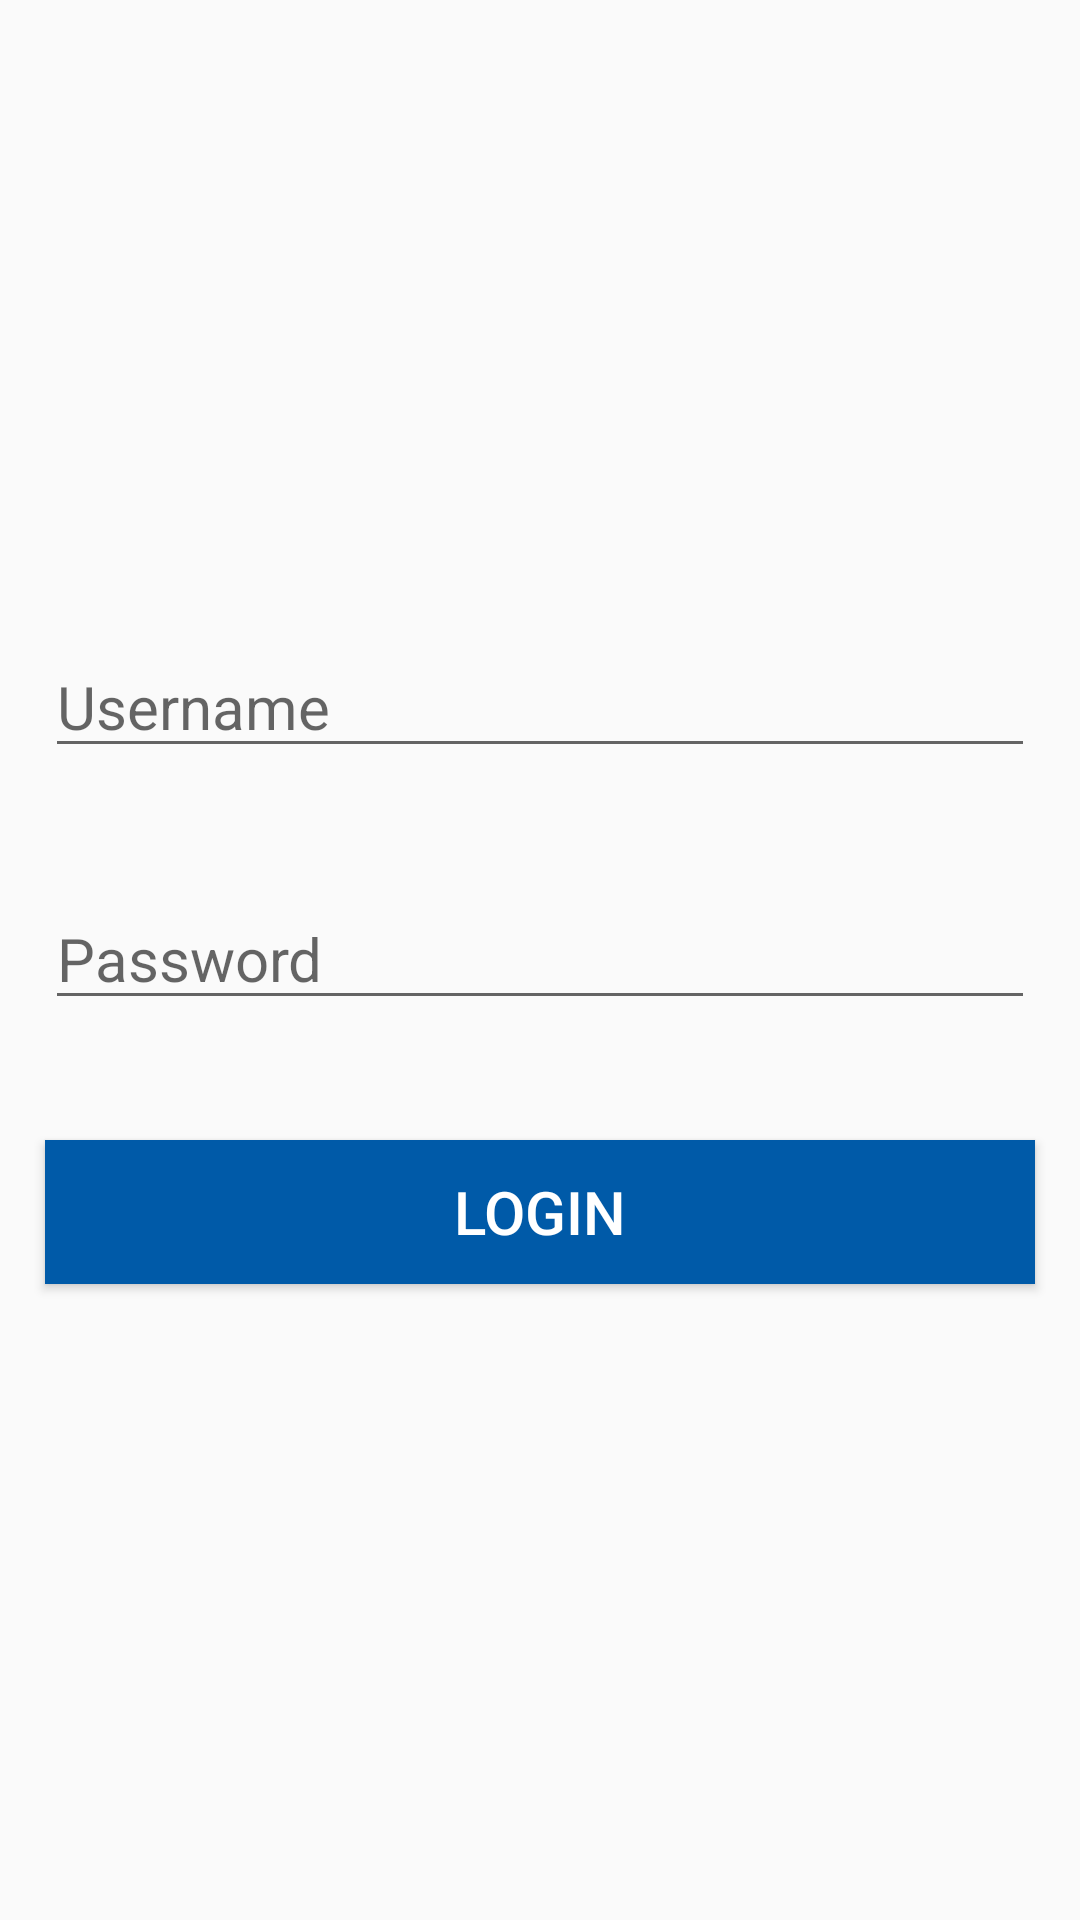

Here is an Android app screen rendered from its layout file. Give the layout XML and the strings, colors and styles it references.
<!-- AndroidManifest.xml: application theme AppTheme -->
<!-- res/layout/activity_login.xml -->
<?xml version="1.0" encoding="utf-8"?>
<LinearLayout xmlns:android="http://schemas.android.com/apk/res/android"
    xmlns:app="http://schemas.android.com/apk/res-auto"
    xmlns:tools="http://schemas.android.com/tools"
    android:layout_width="match_parent"
    android:layout_height="match_parent"
    android:orientation="vertical"
    android:gravity="center"
    tools:context=".ui.activity.LoginActivity">

    <ImageView
        android:layout_width="wrap_content"
        android:layout_height="wrap_content"
        android:src="@drawable/logo"
        android:contentDescription="@string/app_logo"
        android:layout_marginHorizontal="60dp"/>
    
    <EditText
        android:id="@+id/etLoginUsername"
        android:layout_width="match_parent"
        android:layout_height="wrap_content"
        android:hint="@string/username"
        style="@style/StyleLoginFormInput"
        android:inputType="text"/>

    <EditText
        android:id="@+id/etLoginPassword"
        android:layout_width="match_parent"
        android:layout_height="wrap_content"
        android:hint="@string/password"
        style="@style/StyleLoginFormInput"
        android:inputType="textPassword"/>

    <Button
        android:id="@+id/btnLogin"
        android:layout_width="match_parent"
        android:layout_height="wrap_content"
        android:text="@string/login"
        style="@style/StyleLoginFormInput"
        android:background="@color/colorPrimary"
        android:textColor="@color/colorWhite"/>

</LinearLayout>
<!-- resources referenced by this layout -->
<resources>
  <color name="colorPrimary">#005aa8</color>
  <color name="colorWhite">#ffffff</color>
  <string name="app_logo">App Logo</string>
  <string name="login">Login</string>
  <string name="password">Password</string>
  <string name="username">Username</string>
  <style name="StyleLoginFormInput">
          <item name="android:layout_marginVertical">20dp</item>
          <item name="android:layout_marginHorizontal">15dp</item>
          <item name="android:textSize">20sp</item>
      </style>
  <style name="AppTheme" parent="Theme.AppCompat.Light.NoActionBar">
          
          <item name="colorPrimary">@color/colorPrimary</item>
          <item name="colorPrimaryDark">@color/colorPrimaryDark</item>
          <item name="colorAccent">@color/colorAccent</item>
      </style>
  <color name="colorPrimaryDark">#00574B</color>
  <color name="colorAccent">#D81B60</color>
</resources>
